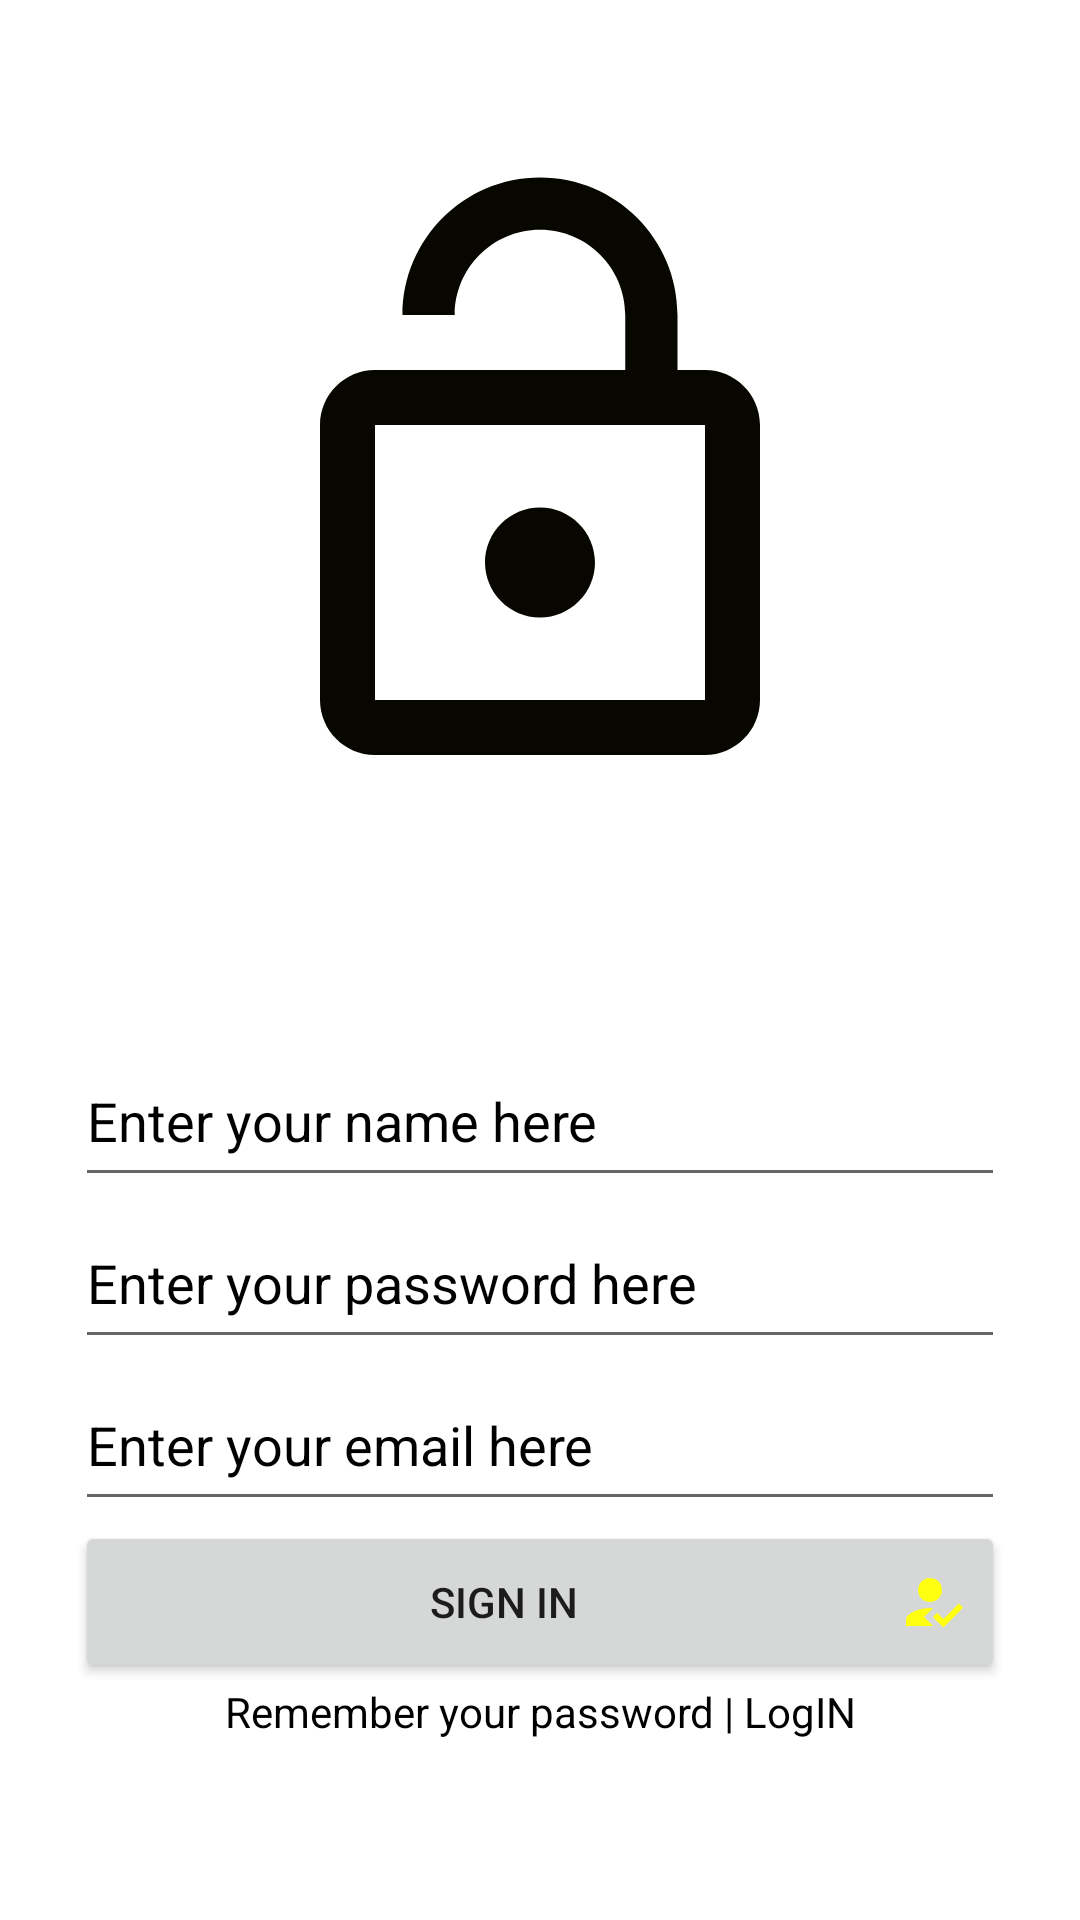

Produce the Android XML layout that renders to this screen, including the resource entries it uses.
<!-- AndroidManifest.xml: application theme Theme.CaptainsCard -->
<!-- res/layout/activity_sig.xml -->
<?xml version="1.0" encoding="utf-8"?>
<LinearLayout xmlns:android="http://schemas.android.com/apk/res/android"
    xmlns:app="http://schemas.android.com/apk/res-auto"
    xmlns:tools="http://schemas.android.com/tools"
    android:layout_width="match_parent"
    android:layout_height="match_parent"
    tools:context=".SigActivity"
    android:orientation="vertical"
    android:layout_weight="10"
    android:background="@drawable/login">

    <ImageView
        android:layout_width="match_parent"
        android:layout_height="0dp"
        android:layout_weight="5"
        android:padding="50dp"
        android:src="@drawable/siginpic"/>

    <LinearLayout
        android:layout_width="match_parent"
        android:layout_height="0dp"
        android:orientation="vertical"
        android:layout_weight="5"
        android:padding="25dp">

        <EditText
            android:id="@+id/addname"
            android:layout_width="match_parent"
            android:layout_height="0dp"
            android:layout_weight="1"
            android:text=""
            android:textColor="@color/black"
            android:hint="Enter your name here"
            android:textColorHint="@color/black"
            />

        <EditText
            android:id="@+id/addpw"
            android:layout_width="match_parent"
            android:layout_height="0dp"
            android:layout_weight="1"
            android:inputType="numberPassword"
            android:textColor="@color/black"
            android:hint="Enter your password here"
            android:textColorHint="@color/black"
            />

        <EditText
            android:id="@+id/addemail"
            android:layout_width="match_parent"
            android:layout_height="0dp"
            android:layout_weight="1"
            android:textColor="@color/black"
            android:hint="Enter your email here"
            android:text=""
            android:textColorHint="@color/black"
            />

        <Button
            android:id="@+id/signIn_page_siginbtn"
            android:layout_width="match_parent"
            android:layout_height="0dp"
            android:layout_weight="1"
            android:text="sign in"
            android:drawableEnd="@drawable/signinbtnp"/>

        <TextView
            android:layout_width="match_parent"
            android:layout_height="0dp"
            android:layout_weight="1"
            android:text="Remember your password | LogIN"
            android:textAlignment="center"
            android:textColor="@color/black"/>

    </LinearLayout>

</LinearLayout>
<!-- resources referenced by this layout -->
<resources>
  <!-- drawable siginpic (drawable) -->
  <vector android:height="24dp" android:tint="#070700"
      android:viewportHeight="24" android:viewportWidth="24"
      android:width="24dp" xmlns:android="http://schemas.android.com/apk/res/android">
      <path android:fillColor="@android:color/white" android:pathData="M12,17c1.1,0 2,-0.9 2,-2s-0.9,-2 -2,-2 -2,0.9 -2,2 0.9,2 2,2zM18,8h-1L17,6c0,-2.76 -2.24,-5 -5,-5S7,3.24 7,6h1.9c0,-1.71 1.39,-3.1 3.1,-3.1 1.71,0 3.1,1.39 3.1,3.1v2L6,8c-1.1,0 -2,0.9 -2,2v10c0,1.1 0.9,2 2,2h12c1.1,0 2,-0.9 2,-2L20,10c0,-1.1 -0.9,-2 -2,-2zM18,20L6,20L6,10h12v10z"/>
  </vector>
  <!-- drawable signinbtnp (drawable) -->
  <vector android:height="24dp" android:tint="#FFFF0F"
      android:viewportHeight="24" android:viewportWidth="24"
      android:width="24dp" xmlns:android="http://schemas.android.com/apk/res/android">
      <path android:fillColor="@android:color/white"
          android:fillType="evenOdd" android:pathData="M9,17l3,-2.94c-0.39,-0.04 -0.68,-0.06 -1,-0.06 -2.67,0 -8,1.34 -8,4v2h9l-3,-3zM11,12c2.21,0 4,-1.79 4,-4s-1.79,-4 -4,-4 -4,1.79 -4,4 1.79,4 4,4"/>
      <path android:fillColor="@android:color/white"
          android:fillType="evenOdd" android:pathData="M15.47,20.5L12,17l1.4,-1.41 2.07,2.08 5.13,-5.17 1.4,1.41z"/>
  </vector>
  <style name="Theme.CaptainsCard" parent="Theme.MaterialComponents.DayNight.DarkActionBar">
          
          <item name="colorPrimary">@color/purple_500</item>
          <item name="colorPrimaryVariant">@color/purple_700</item>
          <item name="colorOnPrimary">@color/white</item>
          
          <item name="colorSecondary">@color/teal_200</item>
          <item name="colorSecondaryVariant">@color/teal_700</item>
          <item name="colorOnSecondary">@color/black</item>
          
          <item name="android:statusBarColor" tools:targetApi="l">?attr/colorPrimaryVariant</item>
          
      </style>
  <!-- not gathered from this repository: default colours our renderer supplied (Android Studio template values) -->
  <color name="purple_500">#FF6200EE</color>
  <color name="purple_700">#FF3700B3</color>
  <color name="teal_200">#FF03DAC5</color>
  <color name="teal_700">#FF018786</color>
  <color name="black">#FF000000</color>
  <color name="white">#FFFFFFFF</color>
</resources>
